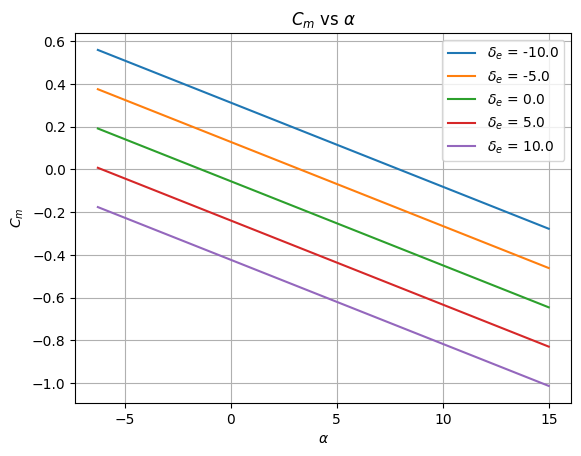
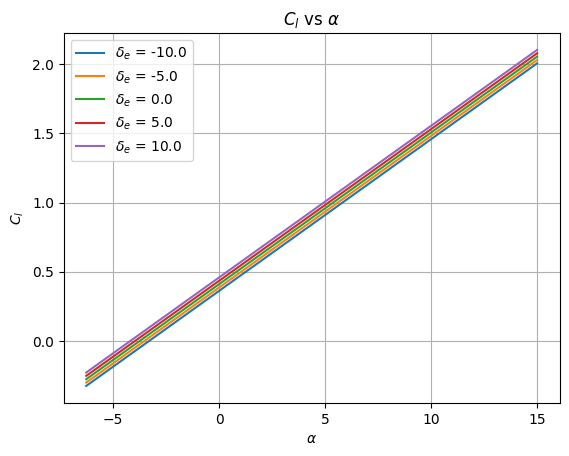
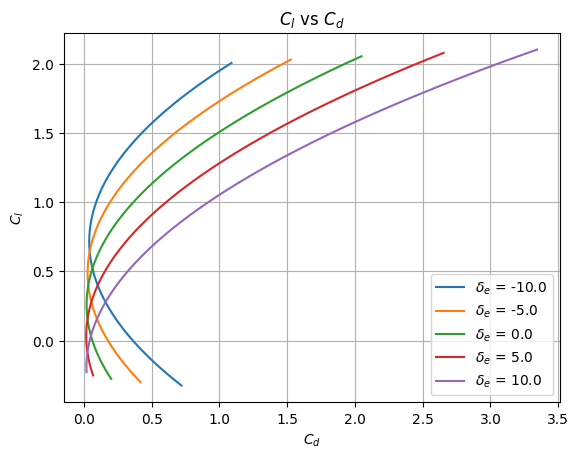

The matplotlib source for these figures, in order:
import numpy as np
import matplotlib.pyplot as plt
import pandas as pd

class super_cub():
    def __init__(self, filename):
        #Wing Parameters
        self.bw = 2.28; self.cw = 0.25; self.Sw = self.bw*self.cw
        self.a2dw = 0.1; self.alpha_0w = -4
        self.ew = 0.9; self.ARw = self.bw**2/self.Sw
        self.a3dw = self.a2dw/(1+(self.a2dw)/(np.pi*self.ew*self.ARw))
       
        self.cd0w = 0.007; self.rw = 0.002; self.Cmw = -0.1

        #Tail Parameters
        self.bt = 0.2; self.ct = 0.1; self.ce = 0.4*self.ct; self.lt = 1.9
        self.tt = 0.00635; self.St = 0.045401519; self.ARt = self.bt**2/self.St
        self.ih = 0.; self.et = 0.99
        self.a2dt = 0.1; self.alpha_0t = 0 #Ref: http://brennen.caltech.edu/fluidbook/externalflows/lift/flatplateairfoil.pdf
        self.epsilon0 = 0; self.tau_e = 0.7 #Ref: NACA Report 824, 1945, cf/ct = 0.4
        self.a3dt = self.a2dt/(1+(self.a2dt)/(np.pi*self.et*self.ARt))
        self.cd0t = 0.0065; self.rt = 0.0112-self.cd0t

        #Fuselage Parameters
        self.Swetf = 0.32081; self.Vf = 8.4673e-3; 
        self.df = 0.12234; self.lf = 0.72025

        #Vertical Tail Parameters
        self.Swetv = 0.0395/2
        
    def get_nh(self, alpha_deg):
        if alpha_deg<15:
            return 0.9
        else: 
            return 0.9-0.035*(alpha_deg-15)

    def get_fuselage_Cd(self, Re_c):
        """
        Returns the fuselage drag coefficient given the Reynolds number and the altitude.
        """
        
        if Re_c<1e5:
            return (1.328/Re_c**0.5)*(1+(self.df/self.lf)**1.5)+0.11*(self.df/self.lf)
        else:
            return (0.074/Re_c**0.2)*(1+ 1.5*(self.df/self.lf)**1.5 +  7*(self.df/self.lf)**3)

        
    def get_vertical_tail_Cd(self, Re_c):
        """
        Returns the vertical tail drag coefficient given the angle of attack (degrees).
        """
        if Re_c<1e6:
            return 1e-3 
        else:
            return 5e-3

    def get_coefficients(self, alpha_deg, del_e_deg, Re_c, h):
        """
        Returns the whole aircraft CL, CD, Cm, given the angle of attack (degrees), elevator deflection (degrees), Reynolds number, and center of gravity location(Xcg/c).
        """
        Clw = self.a3dw*(alpha_deg-self.alpha_0w)
        Clt = self.a3dt*(alpha_deg+ (2*Clw/(np.pi*self.ew*self.ARw))*(180/np.pi) +0.7*del_e_deg)
        Cl = Clw + self.get_nh(alpha_deg)*Clt*(self.St/self.Sw)
    
        Cdw = self.cd0w + (self.rw + 1/(np.pi*self.ARw*self.ew))*Clw**2
        Cdt = self.cd0t + (self.rt + 1/(np.pi*self.ARt*self.et))*Clt**2
        Cd = Cdw + Cdt\
            +self.get_fuselage_Cd(Re_c)*self.Swetf/self.Sw 
            # +self.get_vertical_tail_Cd(Re_c)*(self.Swetv/self.Sw)
        Cm = self.Cmw + (2*self.Vf*np.pi/180)*alpha_deg/(self.Sw*self.cw) \
            +self.a3dw*(alpha_deg-self.alpha_0w)*(h-0.25) \
            -self.lt*self.get_nh(alpha_deg)*self.a3dt*(alpha_deg + 2*Clw/(np.pi*self.et*self.ARt)+0.7*del_e_deg)*self.St/(self.Sw*self.cw)

        return Cm, Cl, Cd
    
if __name__ == "__main__":
    #Test
    alphas = np.linspace(-6.27, 15, 100)
    del_e = np.linspace(-10, 10, 5)
    Re_c = 500000
    airplane = super_cub('xf-n2415-il-500000.csv')

    Cms = np.zeros((len(del_e), len(alphas)))
    Cls = np.zeros((len(del_e), len(alphas)))
    Cds = np.zeros((len(del_e), len(alphas)))

    for i in range(len(del_e)):
        for j in range(len(alphas)):
            Cms[i,j] = airplane.get_coefficients(alphas[j], del_e[i], Re_c, 0.4)[0]
            Cls[i,j] = airplane.get_coefficients(alphas[j], del_e[i], Re_c, 0.4)[1]
            Cds[i,j] = airplane.get_coefficients(alphas[j], del_e[i], Re_c, 0.4)[2]
        
    plt.style.use('default')   # Set the aesthetic style of the plots

    # Define the del_e values
    del_e_values = np.linspace(-10, 10, 5)

    fig = plt.figure()
    # Plot Cm vs alphas for each del_e value
    for i, del_e in enumerate(del_e_values):
        plt.plot(alphas, Cms[i], label=f"$\delta_e$ = {del_e}")
        
    # Set the plot title and labels
    plt.title("$C_m$ vs $\\alpha$")
    plt.xlabel("$\\alpha$")
    plt.ylabel("$C_m$")

    # Add a legend
    plt.legend()
    plt.grid(True)
    # Show the plot
    plt.savefig('Cm_vs_alpha.jpg', dpi=300)
    plt.show()

    fig = plt.figure()
    # Plot Cl vs alphas for each del_e value
    for i, del_e in enumerate(del_e_values):
        plt.plot(alphas, Cls[i], label=f"$\delta_e$ = {del_e}")
        
    # Set the plot title and labels
    plt.title("$C_l$ vs $\\alpha$")
    plt.xlabel("$\\alpha$")
    plt.ylabel("$C_l$")

    # Add a legend
    plt.legend()
    plt.grid(True)
    # Show the plot
    plt.savefig('Cl_vs_alpha.jpg', dpi=300)
    plt.show()

    fig = plt.figure()
    # Plot Cl vs Cd for each del_e value
    for i, del_e in enumerate(del_e_values):
        plt.plot(Cds[i], Cls[i], label=f"$\delta_e$ = {del_e}")
        
    # Set the plot title and labels
    plt.title("$C_l$ vs $C_d$")
    plt.xlabel("$C_d$")
    plt.ylabel("$C_l$")

    # Add a legend
    plt.legend()
    plt.grid(True)
    # Show the plot
    plt.savefig('Cl_vs_Cd.jpg', dpi=300)
    plt.show()